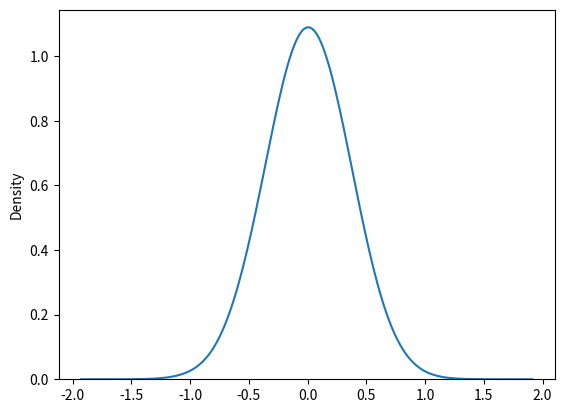

Python code for this plot: (Note: this script raises an exception after producing the figure.)
# import packages
#import matplotlib.pyplot as plt
import seaborn as sns
import numpy as np
import scipy.optimize as opt

# to print plots inline
#get_ipython().run_line_magic('matplotlib', 'inline')

# specify parameters
rho = 0.7605
mu = 0.0
sigma_eps = 0.213
num_draws = 100000
alpha_k = 0.297
alpha_l = 0.650
delta = 0.154
psi = 1.08
r = 0.04
z = 1
betafirm = (1 / (1 + r))
dens = 5

params = (rho, mu, sigma_eps, num_draws, alpha_k, alpha_l, delta, psi, r, z, betafirm, dens)

# Define distance function
def dis(w, *params):
    
    # Import packages
    #import matplotlib.pyplot as plt
    import seaborn as sns
    import numpy as np
    import scipy.optimize as opt
    import numpy as np
    from scipy.stats import norm    
    import scipy.integrate as integrate
    import numpy as np
    #import matplotlib.pyplot as plt
    import time
    
    rho, mu, sigma_eps, num_draws, alpha_k, alpha_l, delta, psi, r, z, betafirm, dens = params
    # set our parameter
    # draw our shocks
    # number of shocks to draw
    eps = np.random.normal(0.0, sigma_eps, size=(num_draws))

    # Compute z
    z = np.empty(num_draws)
    z[0] = 0.0 + eps[0]
    for i in range(1, num_draws):
        z[i] = rho * z[i - 1] + (1 - rho) * mu + eps[i]
    # Remember here z is acually log(z)

    # plot distribution of z
    # sns.distplot(z, hist=False)
    sns.kdeplot(np.array(z), bw=0.5)

    # theory says:
    sigma_z = sigma_eps / ((1 - rho ** 2) ** (1 / 2))
    print('Theoretical sigma_z = ', sigma_z)

    

    # Compute cut-off values
    N = 9  # number of grid points (will have one more cut-off point than this)
    z_cutoffs = (sigma_z * norm.ppf(np.arange(N + 1) / N)) + mu
    print('Cut-off values = ', z_cutoffs)

    # compute grid points for z
    # Now z_grid is z rather than z_log
    z_grid = np.exp((((N * sigma_z * (norm.pdf((z_cutoffs[:-1] - mu) / sigma_z)
                                  - norm.pdf((z_cutoffs[1:] - mu) / sigma_z)))
                  + mu)))
    print('Grid points = ', z_grid)

    # Transition matrix
    # define function that we will integrate over
    def integrand(x, sigma_z, sigma_eps, rho, mu, z_j, z_jp1):
        val = (np.exp((-1 * ((x - mu) ** 2)) / (2 * (sigma_z ** 2)))
                * (norm.cdf((z_jp1 - (mu * (1 - rho)) - (rho * x)) / sigma_eps)
                   - norm.cdf((z_j - (mu * (1 - rho)) - (rho * x)) / sigma_eps)))

        return val

    # compute transition probabilities
    pi = np.empty((N, N))
    for i in range(N):
        for j in range(N):
            results = integrate.quad(integrand, z_cutoffs[i], z_cutoffs[i + 1],
                                     args = (sigma_z, sigma_eps, rho, mu,
                                             z_cutoffs[j], z_cutoffs[j + 1]))
            pi[i,j] = (N / np.sqrt(2 * np.pi * sigma_z ** 2)) * results[0]

    print('Transition matrix = ', pi)
    print('pi sums = ', pi.sum(axis=0), pi.sum(axis=1))

    # Calculate the expectation of z'
    exp_z_prime = np.dot(pi, z_grid)
    exp_z_prime

    # Using SS capital to get the grids of capital
    # to print plots inline
    #get_ipython().run_line_magic('matplotlib', 'inline')


    # put in bounds here for the capital stock space
    kstar = ((((1 / betafirm - 1 + delta) * ((w / alpha_l) **
                                             (alpha_l / (1 - alpha_l)))) /
             (alpha_k * (z ** (1 / (1 - alpha_l))))) **
             ((1 - alpha_l) / (alpha_k + alpha_l - 1)))
    kbar = 2*kstar
    lb_k = 0.001
    ub_k = kbar
    krat = np.log(lb_k / ub_k)
    numb = np.ceil(krat / np.log(1 - delta))
    K = np.zeros(int(numb * dens))
    # we'll create in a way where we pin down the upper bound - since
    # the distance will be small near the lower bound, we'll miss that by little
    for j in range(int(numb * dens)):
        K[j] = ub_k * (1 - delta) ** (j / dens)
    kgrid = K[::-1]
    sizek = kgrid.shape[0]

    k_linear = np.linspace(lb_k, ub_k, num=sizek)
    plt.scatter(k_linear, kgrid)


    # # Value function iteration to get policy function of K prime
    # operating profits, op
    sizez = z_grid.shape[0]
    op = np.zeros((sizez, sizek))
    for i in range(sizez):
        for j in range(sizek):
            op[i,j] = ((1 - alpha_l) * ((alpha_l / w) ** (alpha_l / (1 - alpha_l))) *
          ((kgrid[j] ** alpha_k) ** (1 / (1 - alpha_l))) * (z_grid[i] ** (1/(1 - alpha_l))))

    # firm cash flow, e
    e = np.zeros((sizez, sizek, sizek))
    for i in range(sizez):
        for j in range(sizek):
            for k in range(sizek):
                e[i, j, k] = (op[i,j] - kgrid[k] + ((1 - delta) * kgrid[j]) -
                           ((psi / 2) * ((kgrid[k] - ((1 - delta) * kgrid[j])) ** 2)
                            / kgrid[j]))

   # np.shape(e)

    # Value funtion iteration
    VFtol = 1e-6
    VFdist = 7.0
    VFmaxiter = 3000
    V = np.zeros((sizez, sizek))  # initial guess at value function
    Vmat = np.zeros((sizez, sizek, sizek))  # initialize Vmat matrix
    Vstore = np.zeros((sizez, sizek, VFmaxiter))  # initialize Vstore array
    VFiter = 1


    #np.shape(Vstore)
    
    start_time = time.clock()
    while VFdist > VFtol and VFiter < VFmaxiter:
        TV = V
        for i in range(sizez):  # loop over z
            for j in range(sizek):  # loop over k
                for k in range(sizek): # loop over k'
                    Vmat[i, j, k] = e[i, j, k] + betafirm * np.dot(pi, V[i, k])
        Vstore[:, :, VFiter] = V.reshape(sizez, sizek,)  # store value function at each
        # iteration for graphing later
        V = Vmat.max(axis=2)  # apply max operator to Vmat (to get V(k))
        PF = np.argmax(Vmat, axis=2)  # find the index of the optimal k'
        Vstore[:,:, i] = V  # store V at each iteration of VFI
        VFdist = (np.absolute(V - TV)).max()  # check distance between value
        # function for this iteration and value function from past iteration
        VFiter += 1

    VFI_time = time.clock() - start_time
    if VFiter < VFmaxiter:
        print('Value function converged after this many iterations:', VFiter)
    else:
        print('Value function did not converge')
    print('VFI took ', VFI_time, ' seconds to solve')


    VF = V  # solution to the functional equation

    #PF
    
    # Pull out k'


    optK = kgrid[PF]

    #np.shape(optK)

    optK

    ## plot the SD

    # import packages
    #import matplotlib.pyplot as plt
    #from mpl_toolkits.mplot3d import Axes3D
    #from matplotlib import cm

    # to print plots inline
    #get_ipython().run_line_magic('matplotlib', 'inline')

    # Stationary distribution in 3D

    #np.shape(VF)

    # Calculate the investment function

    optI = optK - (1 - delta) * kgrid

    #np.shape(optI)

    # Pull out Cash Flow function ( function e)

    #np.shape(e)

    # Calculate Labor Demand

    optLD = np.zeros((sizez, sizek))
    for i in range(sizez):
        for j in range(sizek):
            optLD[i,j] = (((alpha_l / w) ** (1 / (1 - alpha_l))) *
          ((kgrid[j] ** alpha_k) ** (1 / (1 - alpha_l))) * (z_grid[i] ** (1/(1 - alpha_l))))



    # Find Stationary Distribution


    '''
    ------------------------------------------------------------------------
    Compute the stationary distribution of firms over (k, z)
    ------------------------------------------------------------------------
    SDtol     = tolerance required for convergence of SD
    SDdist    = distance between last two distributions
    SDiter    = current iteration
    SDmaxiter = maximium iterations allowed to find stationary distribution
    Gamma     = stationary distribution
    HGamma    = operated on stationary distribution
    ------------------------------------------------------------------------
    '''
    Gamma = np.ones((sizez, sizek)) * (1 / (sizek * sizez))
    SDtol = 1e-12
    SDdist = 7
    SDiter = 0
    SDmaxiter = 1000
    while SDdist > SDtol and SDmaxiter > SDiter:
        HGamma = np.zeros((sizez, sizek))
        for i in range(sizez):  # z
            for j in range(sizek):  # k
                for m in range(sizez):  # z'
                    HGamma[m, PF[i, j]] =                     HGamma[m, PF[i, j]] + pi[i, m] * Gamma[i, j]
        SDdist = (np.absolute(HGamma - Gamma)).max()
        Gamma = HGamma
        SDiter += 1

    if SDiter < SDmaxiter:
        print('Stationary distribution converged after this many iterations: ',
              SDiter)
    else:
        print('Stationary distribution did not converge')


    #np.shape(Gamma)


    # Aggregate Labor Demand


    optALD = (np.multiply(optLD, Gamma)).sum()

    #optALD

    # Aggregate Investment

    optAI = (np.multiply(optI, Gamma)).sum()

    #optAI
    # Aggregate Adjustment Cost
    optADJC = psi/2 * np.multiply((optI)**2, 1/kgrid)

    optAADJC = (np.multiply(optADJC, Gamma)).sum()

    #optAADJC

    # Aggregate Output
    optY = np.multiply(np.multiply((optLD) ** alpha_l, kgrid ** alpha_k),np.transpose([z_grid]))
    #np.shape(optY)
    optAY = (np.multiply(optI, Gamma)).sum()
    #optAY

    # Calculate Aggregate Consumption
    optCON = optAY - optAI - optAADJC
    #optCON

    # Calculate Aggregate Labor Supply(using the FOC of household)
    # Set parameter value
    h = 6.616
    optALS = w/(h * optCON)
    #optALS

    return optALS - optALD

# Call the minimizer
# Minimize with Nelder-Mead
w_min = opt.minimize(dis, x0=0.7, method='Nelder-Mead', args = params,
                     tol=1e-15, options={'maxiter': 5000})
print('The minimum of distance found numerically is ', w_min['w'])
